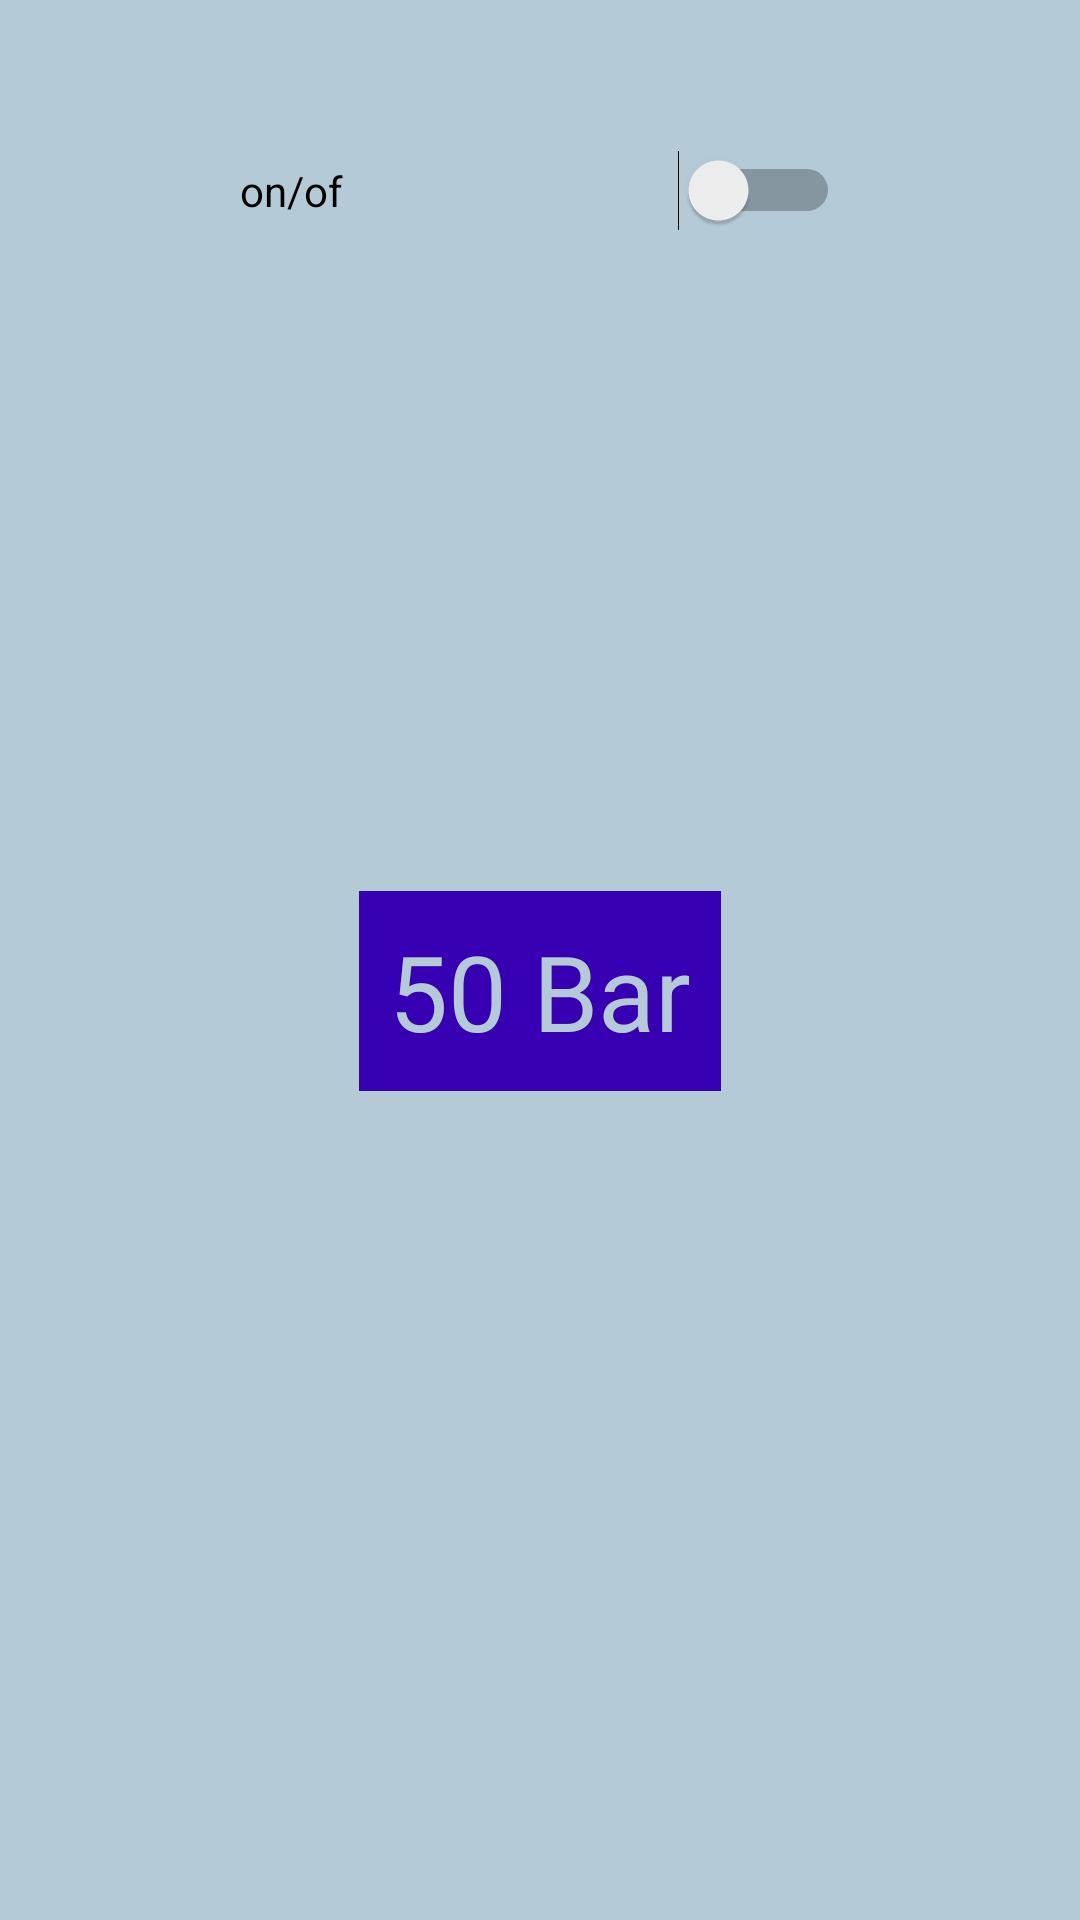

The Android layout XML behind this screen, and the referenced resources:
<!-- AndroidManifest.xml: application theme Theme.iot -->
<!-- res/layout/fragment_pressure.xml -->
<?xml version="1.0" encoding="utf-8"?>
<FrameLayout xmlns:android="http://schemas.android.com/apk/res/android"
    xmlns:app="http://schemas.android.com/apk/res-auto"
    xmlns:tools="http://schemas.android.com/tools"
    android:layout_width="match_parent"
    android:layout_height="match_parent"
    android:background="@color/colorback"
    android:foregroundGravity="center"
    app:layout_anchorGravity="center"
    tools:context=".fragment.HomeFragment">

    
    <LinearLayout
        android:layout_width="wrap_content"
        android:layout_height="wrap_content"
        android:layout_gravity="center_horizontal"
        android:layout_marginTop="50dp"

        android:orientation="vertical">

        <Switch
            android:id="@+id/switch2"
            android:layout_width="match_parent"
            android:layout_height="wrap_content"
            android:text="on/of" />

        <ImageView
            android:layout_width="200dp"
            android:layout_height="200dp"
            android:layout_gravity="center"
            android:src="@drawable/pressure"
            android:text="@string/hello_blank_fragment" />


        <TextView
            android:id="@+id/t3"
            android:layout_width="wrap_content"
            android:layout_height="wrap_content"
            android:layout_gravity="center"
            android:layout_marginTop="20dp"
            android:background="@color/purple_700"
            android:padding="10dp"
            android:text="50 Bar"
            android:textAlignment="center"
            android:textColor="@color/colorback"
            android:textSize="35sp" />


    </LinearLayout>

</FrameLayout>
<!-- resources referenced by this layout -->
<resources>
  <color name="colorback">#B5CAD7</color>
  <color name="purple_700">#FF3700B3</color>
  <string name="hello_blank_fragment">Hello blank fragment</string>
  <style name="Theme.iot" parent="Theme.MaterialComponents.DayNight.NoActionBar">
          
          <item name="colorPrimary">@color/purple_500</item>
          <item name="colorPrimaryVariant">@color/purple_700</item>
          <item name="colorOnPrimary">@color/white</item>
          
          <item name="colorSecondary">@color/colorApp</item>
          <item name="colorSecondaryVariant">@color/teal_700</item>
          <item name="colorOnSecondary">@color/black</item>
          
          <item name="android:statusBarColor">?attr/colorPrimaryVariant</item>
          
      </style>
  <color name="purple_500">#FF6200EE</color>
  <color name="white">#FFFFFFFF</color>
  <color name="colorApp">#1976D2</color>
  <color name="teal_700">#FF018786</color>
  <color name="black">#FF000000</color>
</resources>
